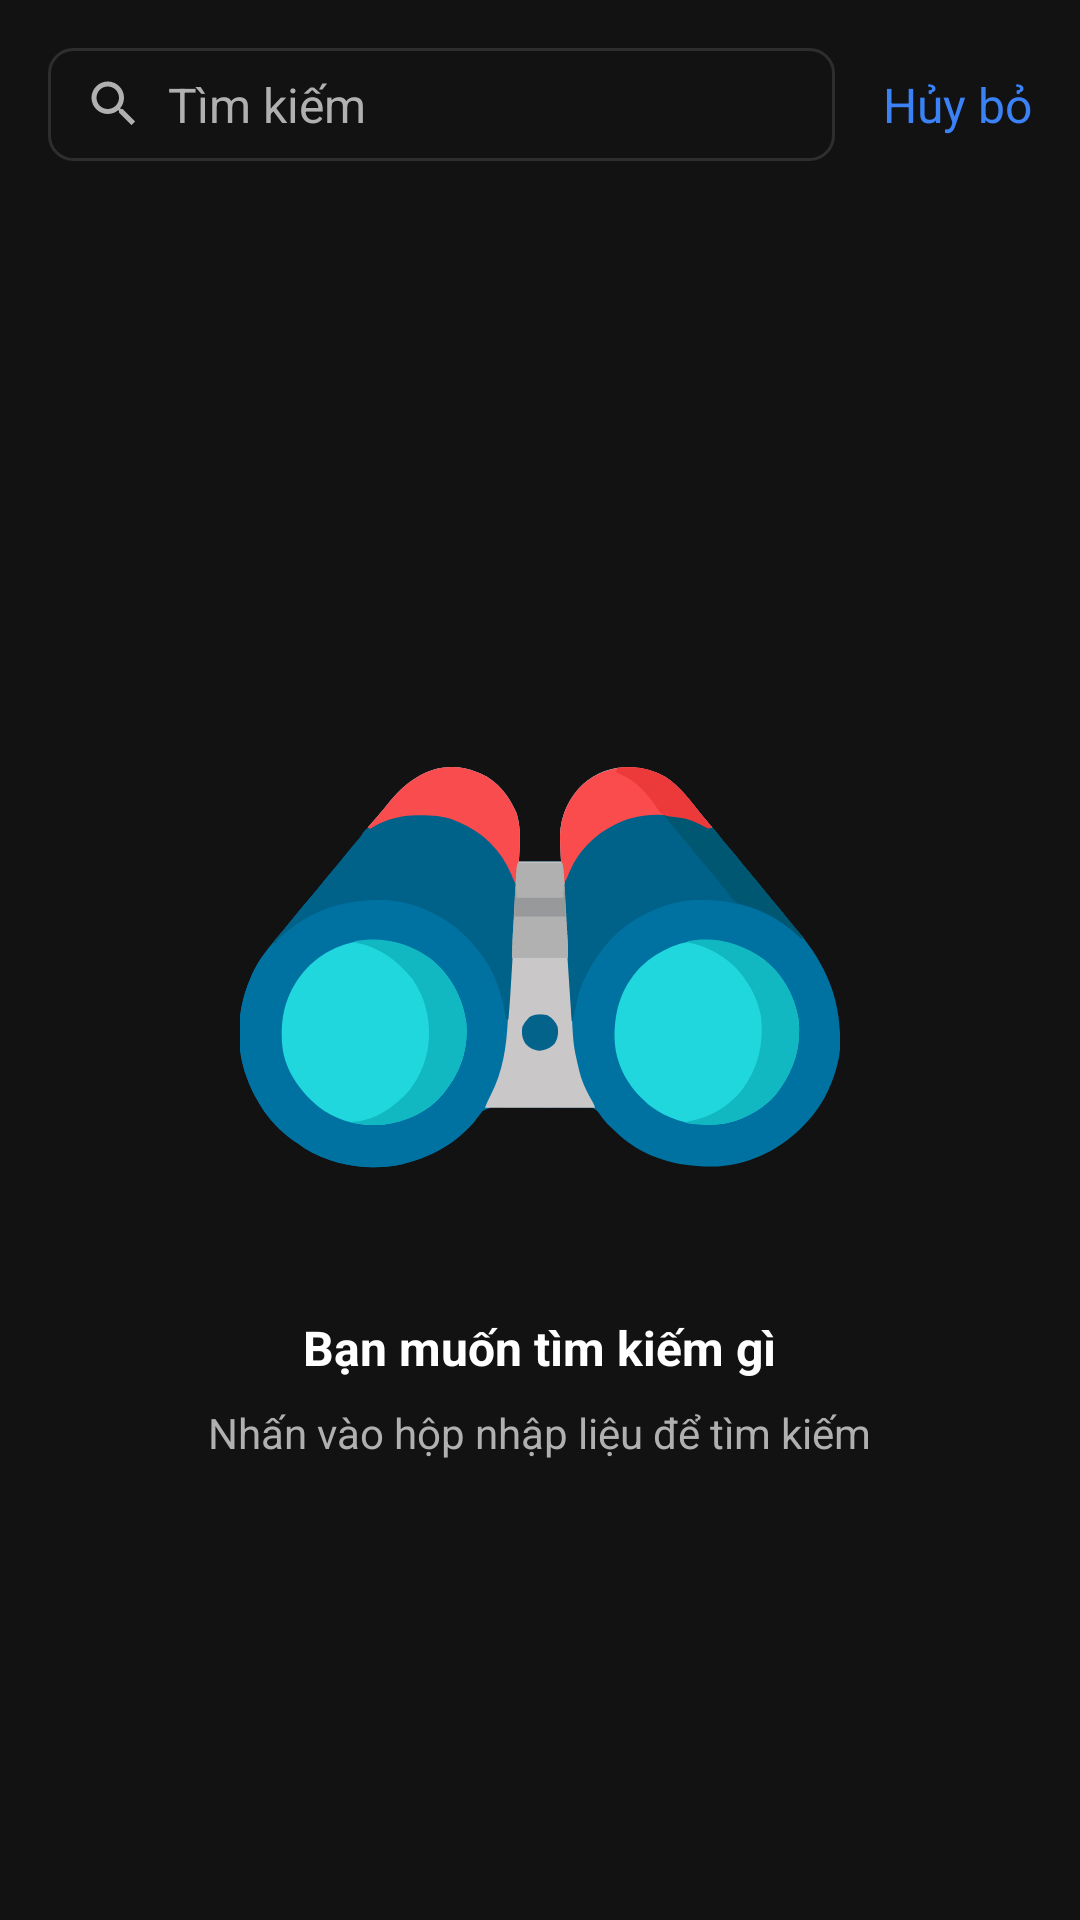

Reconstruct the res/layout file that produces this screen, plus the resources it refers to.
<!-- AndroidManifest.xml: application theme Theme.TickTick -->
<!-- res/layout/activity_search.xml -->
<?xml version="1.0" encoding="utf-8"?>
<androidx.coordinatorlayout.widget.CoordinatorLayout xmlns:android="http://schemas.android.com/apk/res/android"
    xmlns:app="http://schemas.android.com/apk/res-auto"
    xmlns:tools="http://schemas.android.com/tools"
    android:id="@+id/search_main"
    android:layout_width="match_parent"
    android:layout_height="match_parent"
    android:background="@color/main_bg"
    android:fitsSystemWindows="true">

    <LinearLayout
        android:layout_width="match_parent"
        android:layout_height="match_parent"
        android:orientation="vertical"
        android:paddingTop="16dp">

        
        <LinearLayout
            android:layout_width="match_parent"
            android:layout_height="wrap_content"
            android:layout_marginHorizontal="16dp"
            android:layout_marginBottom="16dp"
            android:gravity="center_vertical"
            android:orientation="horizontal">

            
            <LinearLayout
                android:layout_width="0dp"
                android:layout_height="wrap_content"
                android:layout_weight="1"
                android:background="@drawable/bg_search_bar"
                android:gravity="center_vertical"
                android:orientation="horizontal"
                android:paddingHorizontal="12dp"
                android:paddingVertical="8dp">

                <ImageView
                    android:layout_width="20dp"
                    android:layout_height="20dp"
                    android:src="@drawable/ic_search"
                    app:tint="@color/main_text_secondary" />

                <EditText
                    android:id="@+id/search_input"
                    android:layout_width="0dp"
                    android:layout_height="wrap_content"
                    android:layout_marginStart="8dp"
                    android:layout_weight="1"
                    android:background="@null"
                    android:hint="Tìm kiếm"
                    android:inputType="text"
                    android:maxLines="1"
                    android:textColor="@color/main_text_primary"
                    android:textColorHint="@color/main_text_secondary"
                    android:textSize="16sp" />

                
                <ImageView
                    android:id="@+id/btn_clear_search"
                    android:layout_width="20dp"
                    android:layout_height="20dp"
                    android:layout_marginStart="8dp"
                    android:src="@drawable/ic_close"
                    app:tint="@color/main_text_secondary"
                    android:visibility="gone"
                    android:clickable="true"
                    android:focusable="true"/>
            </LinearLayout>

            
            <TextView
                android:id="@+id/btn_cancel_search"
                android:layout_width="wrap_content"
                android:layout_height="wrap_content"
                android:layout_marginStart="16dp"
                android:text="Hủy bỏ"
                android:textColor="#3b82f6"
                android:textSize="16sp"
                android:textStyle="normal"
                android:clickable="true"
                android:focusable="true"/>

        </LinearLayout>

        
        <FrameLayout
            android:layout_width="match_parent"
            android:layout_height="match_parent">

            
            <LinearLayout
                android:id="@+id/search_empty_state_container"
                android:layout_width="match_parent"
                android:layout_height="wrap_content"
                android:layout_gravity="center"
                android:gravity="center"
                android:orientation="vertical"
                android:padding="24dp">

                <ImageView
                    android:id="@+id/search_empty_image"
                    android:layout_width="200dp"
                    android:layout_height="200dp"
                    android:src="@drawable/binoculars" />

                <TextView
                    android:layout_width="wrap_content"
                    android:layout_height="wrap_content"
                    android:layout_marginTop="16dp"
                    android:text="Bạn muốn tìm kiếm gì"
                    android:textColor="@color/main_text_primary"
                    android:textSize="16sp"
                    android:textStyle="bold" />

                <TextView
                    android:layout_width="wrap_content"
                    android:layout_height="wrap_content"
                    android:layout_marginTop="8dp"
                    android:text="Nhấn vào hộp nhập liệu để tìm kiếm"
                    android:textColor="@color/main_text_secondary"
                    android:textSize="14sp" />
            </LinearLayout>

            
            <androidx.core.widget.NestedScrollView
                android:id="@+id/search_results_container"
                android:layout_width="match_parent"
                android:layout_height="match_parent"
                android:clipToPadding="false"
                android:paddingTop="8dp"
                android:paddingBottom="24dp"
                android:visibility="gone">

                <LinearLayout
                    android:layout_width="match_parent"
                    android:layout_height="wrap_content"
                    android:orientation="vertical"
                    android:paddingHorizontal="16dp">

                    
                    <LinearLayout
                        android:id="@+id/search_tasks_section"
                        android:layout_width="match_parent"
                        android:layout_height="wrap_content"
                        android:orientation="vertical">

                        <TextView
                            android:layout_width="wrap_content"
                            android:layout_height="wrap_content"
                            android:layout_marginBottom="12dp"
                            android:text="Nhiệm vụ"
                            android:textColor="@color/main_text_primary"
                            android:textSize="16sp"
                            android:textStyle="bold" />

                        <LinearLayout
                            android:layout_width="match_parent"
                            android:layout_height="wrap_content"
                            android:background="@drawable/bg_search_result_card"
                            android:orientation="vertical"
                            android:paddingVertical="4dp">

                            <androidx.recyclerview.widget.RecyclerView
                                android:id="@+id/search_tasks_recycler_view"
                                android:layout_width="match_parent"
                                android:layout_height="wrap_content"
                                android:nestedScrollingEnabled="false"
                                android:overScrollMode="never" />

                            <TextView
                                android:id="@+id/search_tasks_see_more"
                                android:layout_width="match_parent"
                                android:layout_height="wrap_content"
                                android:gravity="center"
                                android:paddingVertical="12dp"
                                android:text="Xem thêm"
                                android:textColor="#3b82f6"
                                android:textSize="14sp"
                                android:clickable="true"
                                android:focusable="true"
                                android:background="?android:attr/selectableItemBackground" />
                        </LinearLayout>

                    </LinearLayout>

                    
                    <LinearLayout
                        android:id="@+id/search_lists_section"
                        android:layout_width="match_parent"
                        android:layout_height="wrap_content"
                        android:layout_marginTop="24dp"
                        android:orientation="vertical">

                        <TextView
                            android:layout_width="wrap_content"
                            android:layout_height="wrap_content"
                            android:layout_marginBottom="12dp"
                            android:text="Danh sách"
                            android:textColor="@color/main_text_primary"
                            android:textSize="16sp"
                            android:textStyle="bold" />

                        <LinearLayout
                            android:layout_width="match_parent"
                            android:layout_height="wrap_content"
                            android:background="@drawable/bg_search_result_card"
                            android:orientation="vertical"
                            android:paddingVertical="4dp">

                            <androidx.recyclerview.widget.RecyclerView
                                android:id="@+id/search_lists_recycler_view"
                                android:layout_width="match_parent"
                                android:layout_height="wrap_content"
                                android:nestedScrollingEnabled="false"
                                android:overScrollMode="never" />

                        </LinearLayout>
                    </LinearLayout>
                </LinearLayout>
            </androidx.core.widget.NestedScrollView>

        </FrameLayout>
    </LinearLayout>
</androidx.coordinatorlayout.widget.CoordinatorLayout>
<!-- resources referenced by this layout -->
<resources>
  <color name="main_bg">#121212</color>
  <color name="main_text_primary">#FFFFFF</color>
  <color name="main_text_secondary">#B0B0B0</color>
  <!-- drawable bg_search_bar (drawable) -->
  <?xml version="1.0" encoding="utf-8"?>
  <shape xmlns:android="http://schemas.android.com/apk/res/android"
      android:shape="rectangle">
      <solid android:color="@color/main_bg" />
      <corners android:radius="8dp" />
      <stroke android:width="1dp" android:color="@color/main_divider" />
  </shape>
  <!-- drawable bg_search_result_card (drawable) -->
  <?xml version="1.0" encoding="utf-8"?>
  <shape xmlns:android="http://schemas.android.com/apk/res/android">
      <solid android:color="@color/main_card_bg" />
      <corners android:radius="16dp" />
  </shape>
  <!-- drawable binoculars: vector/xml drawable (drawable, 17122 chars, omitted) -->
  <!-- drawable ic_close (drawable) -->
  <?xml version="1.0" encoding="utf-8"?>
  <vector xmlns:android="http://schemas.android.com/apk/res/android"
      android:width="24dp"
      android:height="24dp"
      android:viewportWidth="24"
      android:viewportHeight="24"
      android:tint="#B0B0B0">
      <path
          android:fillColor="@android:color/white"
          android:pathData="M19,6.41L17.59,5 12,10.59 6.41,5 5,6.41 10.59,12 5,17.59 6.41,19 12,13.41 17.59,19 19,17.59 13.41,12z" />
  </vector>
  <!-- drawable ic_search (drawable) -->
  <?xml version="1.0" encoding="utf-8"?>
  <vector xmlns:android="http://schemas.android.com/apk/res/android"
      android:width="24dp"
      android:height="24dp"
      android:viewportWidth="24"
      android:viewportHeight="24"
      android:tint="#B0B0B0">
      <path
          android:fillColor="@android:color/white"
          android:pathData="M15.5,14h-0.79l-0.28,-0.27C15.41,12.59 16,11.11 16,9.5 16,5.91 13.09,3 9.5,3S3,5.91 3,9.5 5.91,16 9.5,16c1.61,0 3.09,-0.59 4.23,-1.57l0.27,0.28v0.79l5,4.99L20.49,19l-4.99,-5zM9.5,14C7.01,14 5,11.99 5,9.5S7.01,5 9.5,5 14,7.01 14,9.5 11.99,14 9.5,14z" />
  </vector>
  <style name="Theme.TickTick" parent="Base.Theme.TickTick" />
  <color name="main_divider">#2E2E2E</color>
  <color name="main_card_bg">#2A2A2A</color>
  <style name="Base.Theme.TickTick" parent="Theme.Material3.DayNight.NoActionBar">
          <item name="colorPrimary">@color/main_accent_blue</item>
          <item name="colorOnPrimary">@color/white</item>
          <item name="android:windowBackground">@color/main_bg</item>
          <item name="android:statusBarColor">@color/main_bg</item>
          <item name="android:navigationBarColor">@color/main_bottom_nav_bg</item>
      </style>
  <color name="main_accent_blue">#4C6FE0</color>
  <color name="white">#FFFFFFFF</color>
  <color name="main_bottom_nav_bg">#252525</color>
</resources>
